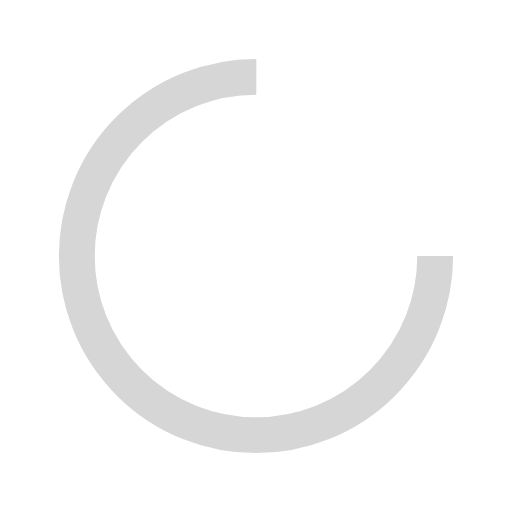
t = 0.00 s
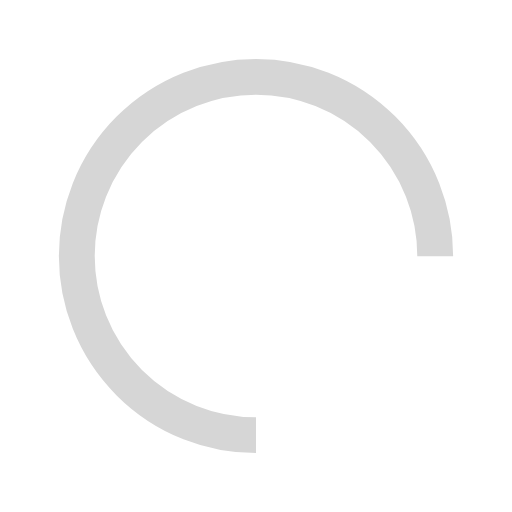
t = 0.25 s
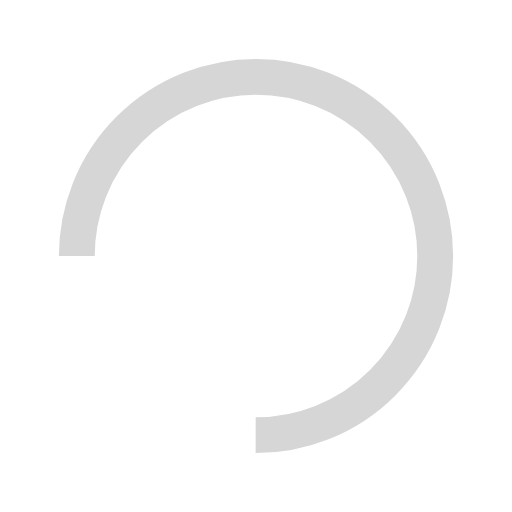
t = 0.50 s
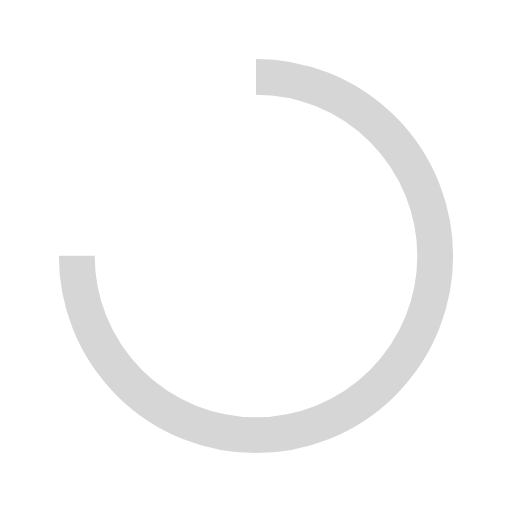
t = 0.75 s

The animated SVG that drew these frames (rendered in a browser with its animation timeline set to each time). Animation: 1 SMIL element (animateTransform=1); one cycle of 1.00 s, repeats indefinitely.

<svg xmlns="http://www.w3.org/2000/svg" viewBox="0 0 100 100" preserveAspectRatio="xMidYMid" width="200" height="200" style="shape-rendering: auto; display: block; background: rgb(255, 255, 255);" xmlns:xlink="http://www.w3.org/1999/xlink"><g><circle stroke-dasharray="164.93361431346415 56.97787143782138" r="35" stroke-width="7" stroke="#d6d6d6" fill="none" cy="50" cx="50">
  <animateTransform keyTimes="0;1" values="0 50 50;360 50 50" dur="1s" repeatCount="indefinite" type="rotate" attributeName="transform"></animateTransform>
</circle><g></g></g><!-- [ldio] generated by https://loading.io --></svg>
